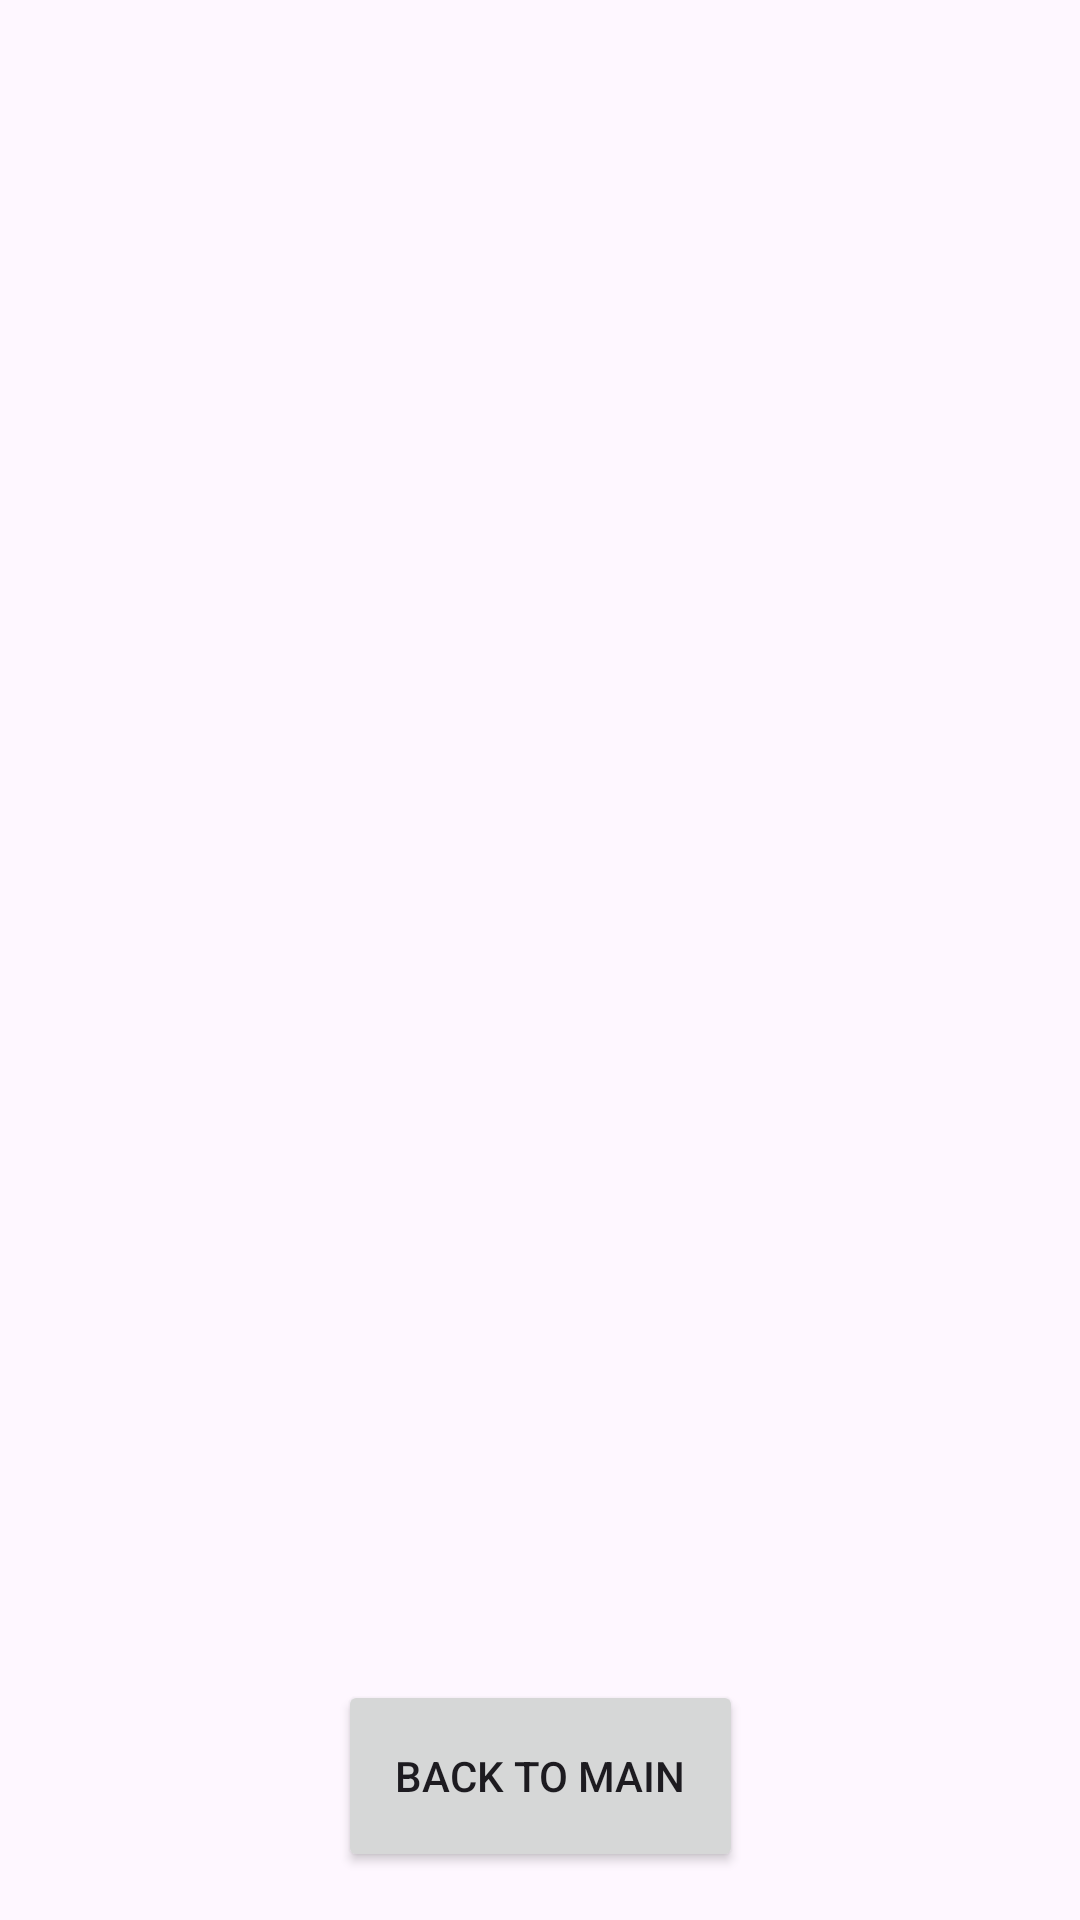

Layout XML and referenced resources for this Android screen:
<!-- AndroidManifest.xml: application theme Theme.Project5 -->
<!-- res/layout/activity_specialty_pizza_recycler.xml -->
<?xml version="1.0" encoding="utf-8"?>
<androidx.constraintlayout.widget.ConstraintLayout xmlns:android="http://schemas.android.com/apk/res/android"
    xmlns:app="http://schemas.android.com/apk/res-auto"
    xmlns:tools="http://schemas.android.com/tools"
    android:layout_width="match_parent"
    android:layout_height="match_parent">

    <androidx.recyclerview.widget.RecyclerView
        android:id="@+id/newRecyclerView"
        android:layout_width="409dp"
        android:layout_height="751dp"
        app:layout_constraintBottom_toBottomOf="parent"
        app:layout_constraintEnd_toEndOf="parent"
        app:layout_constraintHorizontal_bias="0.6"
        app:layout_constraintStart_toStartOf="parent"
        app:layout_constraintTop_toTopOf="parent"
        app:layout_constraintVertical_bias="0.083" />

    <Button
        android:id="@+id/backToMainButton"
        android:layout_width="135dp"
        android:layout_height="64dp"
        android:layout_marginStart="160dp"
        android:layout_marginEnd="160dp"
        android:layout_marginBottom="16dp"
        android:text="Back to Main"
        app:layout_constraintBottom_toBottomOf="parent"
        app:layout_constraintEnd_toEndOf="parent"
        app:layout_constraintStart_toStartOf="parent" />
</androidx.constraintlayout.widget.ConstraintLayout>
<!-- resources referenced by this layout -->
<resources>
  <style name="Theme.Project5" parent="Base.Theme.Project5" />
  <style name="Base.Theme.Project5" parent="Theme.Material3.DayNight.NoActionBar">
          
          
      </style>
</resources>
